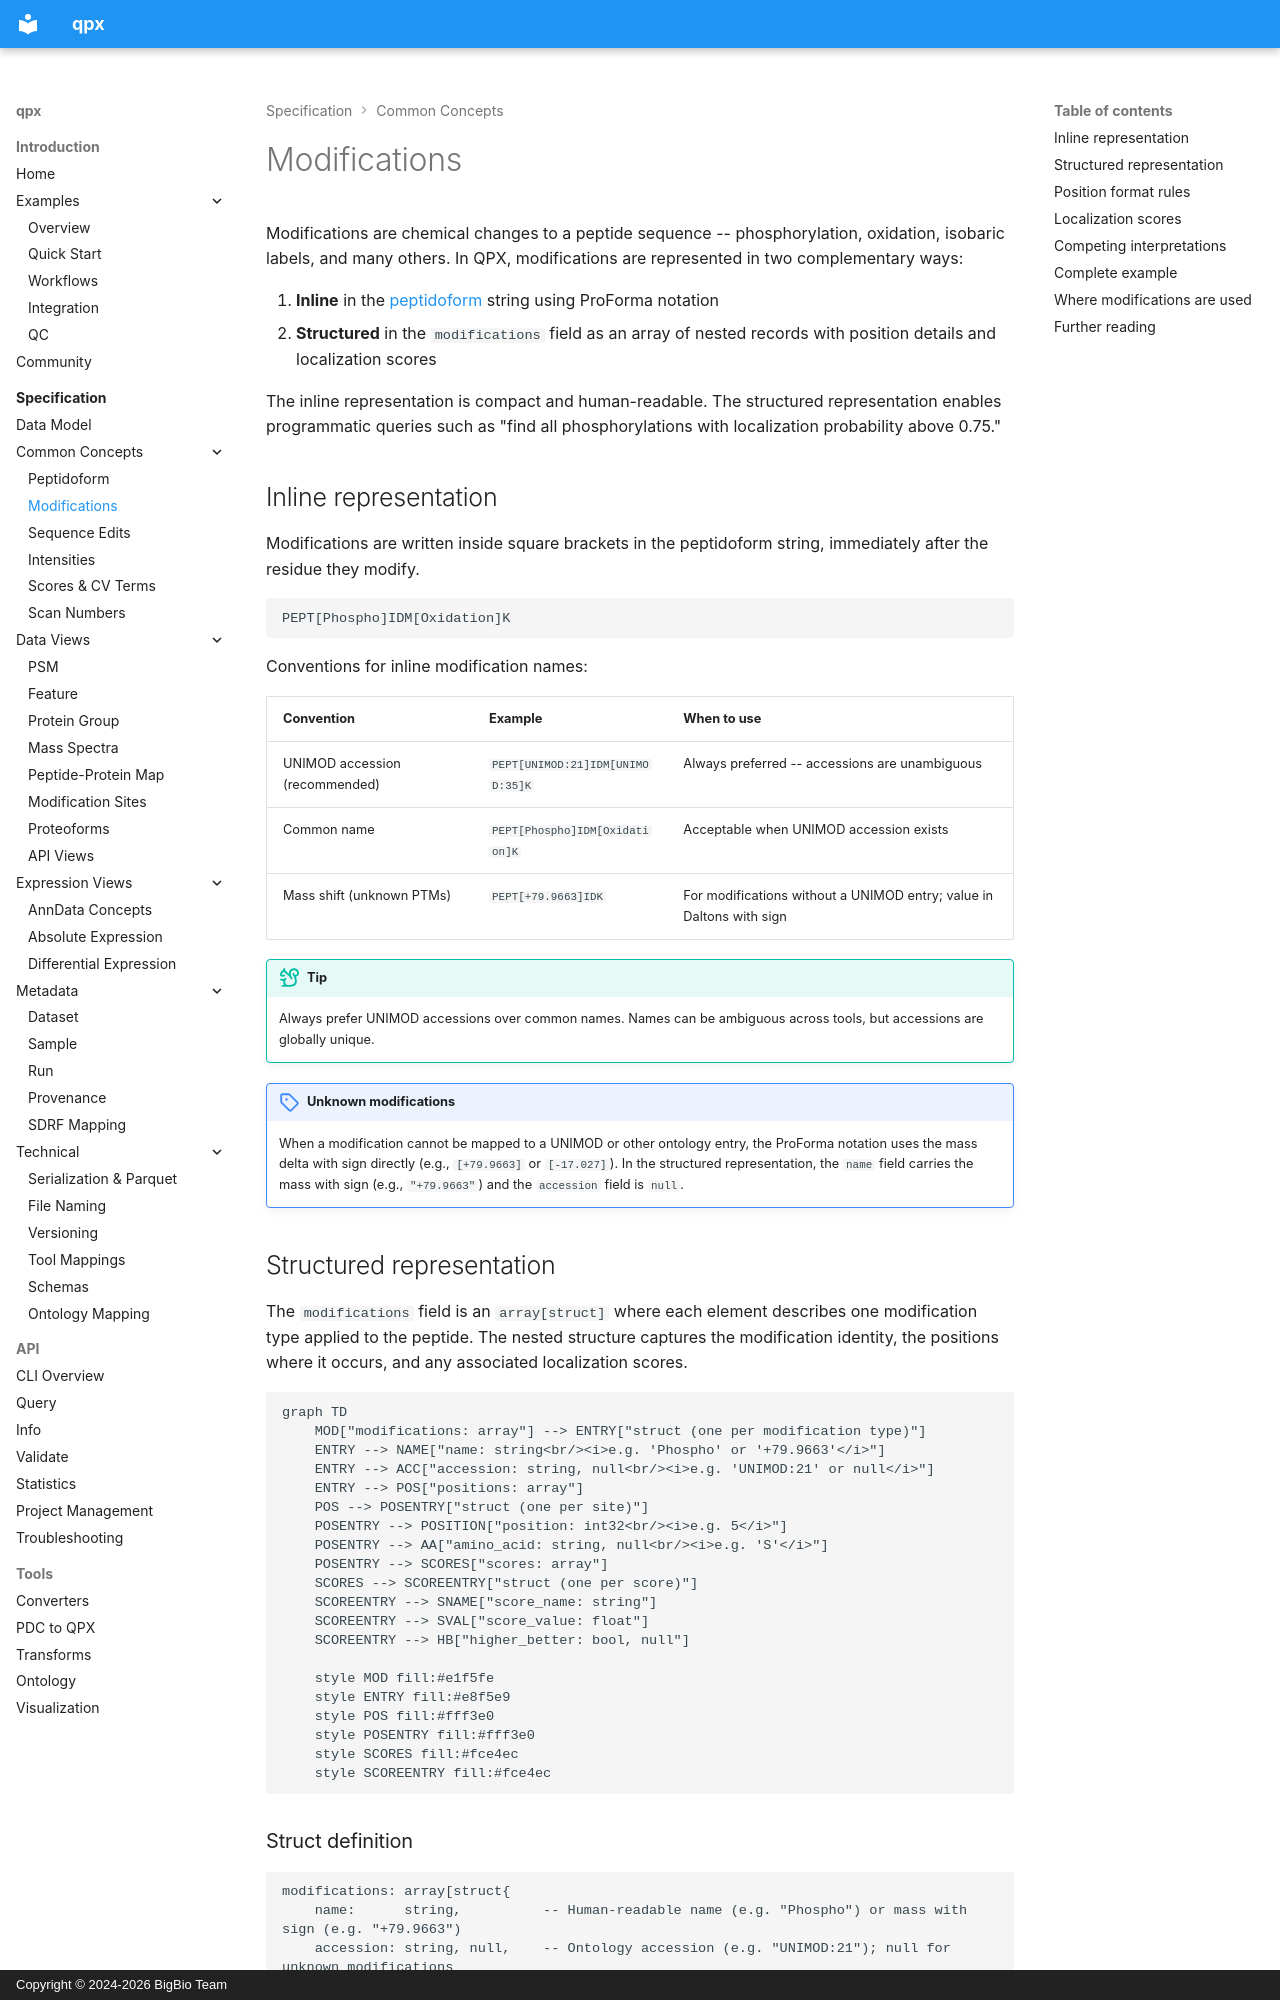

repository: bigbio/quantms.io · page: spec/modifications/index.html · generator: mkdocs · copyright: Copyright © 2024-2026 BigBio Team

# Modifications

Modifications are chemical changes to a peptide sequence -- phosphorylation, oxidation, isobaric labels, and many others. In QPX, modifications are represented in two complementary ways:

1. **Inline** in the [peptidoform](peptidoform.md) string using ProForma notation
2. **Structured** in the `modifications` field as an array of nested records with position details and localization scores

The inline representation is compact and human-readable. The structured representation enables programmatic queries such as "find all phosphorylations with localization probability above 0.75."

## Inline representation

Modifications are written inside square brackets in the peptidoform string, immediately after the residue they modify.

```text
PEPT[Phospho]IDM[Oxidation]K
```

Conventions for inline modification names:

| Convention | Example | When to use |
| ---------- | ------- | ----------- |
| UNIMOD accession (recommended) | `PEPT[UNIMOD:21]IDM[UNIMOD:35]K` | Always preferred -- accessions are unambiguous |
| Common name | `PEPT[Phospho]IDM[Oxidation]K` | Acceptable when UNIMOD accession exists |
| Mass shift (unknown PTMs) | `PEPT[+79.9663]IDK` | For modifications without a UNIMOD entry; value in Daltons with sign |

!!! tip
    Always prefer UNIMOD accessions over common names. Names can be ambiguous across tools, but accessions are globally unique.

!!! note "Unknown modifications"
    When a modification cannot be mapped to a UNIMOD or other ontology entry, the ProForma notation uses the mass delta with sign directly (e.g., `[+79.9663]` or `[-17.027]`). In the structured representation, the `name` field carries the mass with sign (e.g., `"+79.9663"`) and the `accession` field is `null`.

## Structured representation

The `modifications` field is an `array[struct]` where each element describes one modification type applied to the peptide. The nested structure captures the modification identity, the positions where it occurs, and any associated localization scores.

```mermaid
graph TD
    MOD["modifications: array"] --> ENTRY["struct (one per modification type)"]
    ENTRY --> NAME["name: string<br/><i>e.g. 'Phospho' or '+79.9663'</i>"]
    ENTRY --> ACC["accession: string, null<br/><i>e.g. 'UNIMOD:21' or null</i>"]
    ENTRY --> POS["positions: array"]
    POS --> POSENTRY["struct (one per site)"]
    POSENTRY --> POSITION["position: int32<br/><i>e.g. 5</i>"]
    POSENTRY --> AA["amino_acid: string, null<br/><i>e.g. 'S'</i>"]
    POSENTRY --> SCORES["scores: array"]
    SCORES --> SCOREENTRY["struct (one per score)"]
    SCOREENTRY --> SNAME["score_name: string"]
    SCOREENTRY --> SVAL["score_value: float"]
    SCOREENTRY --> HB["higher_better: bool, null"]

    style MOD fill:#e1f5fe
    style ENTRY fill:#e8f5e9
    style POS fill:#fff3e0
    style POSENTRY fill:#fff3e0
    style SCORES fill:#fce4ec
    style SCOREENTRY fill:#fce4ec
```
